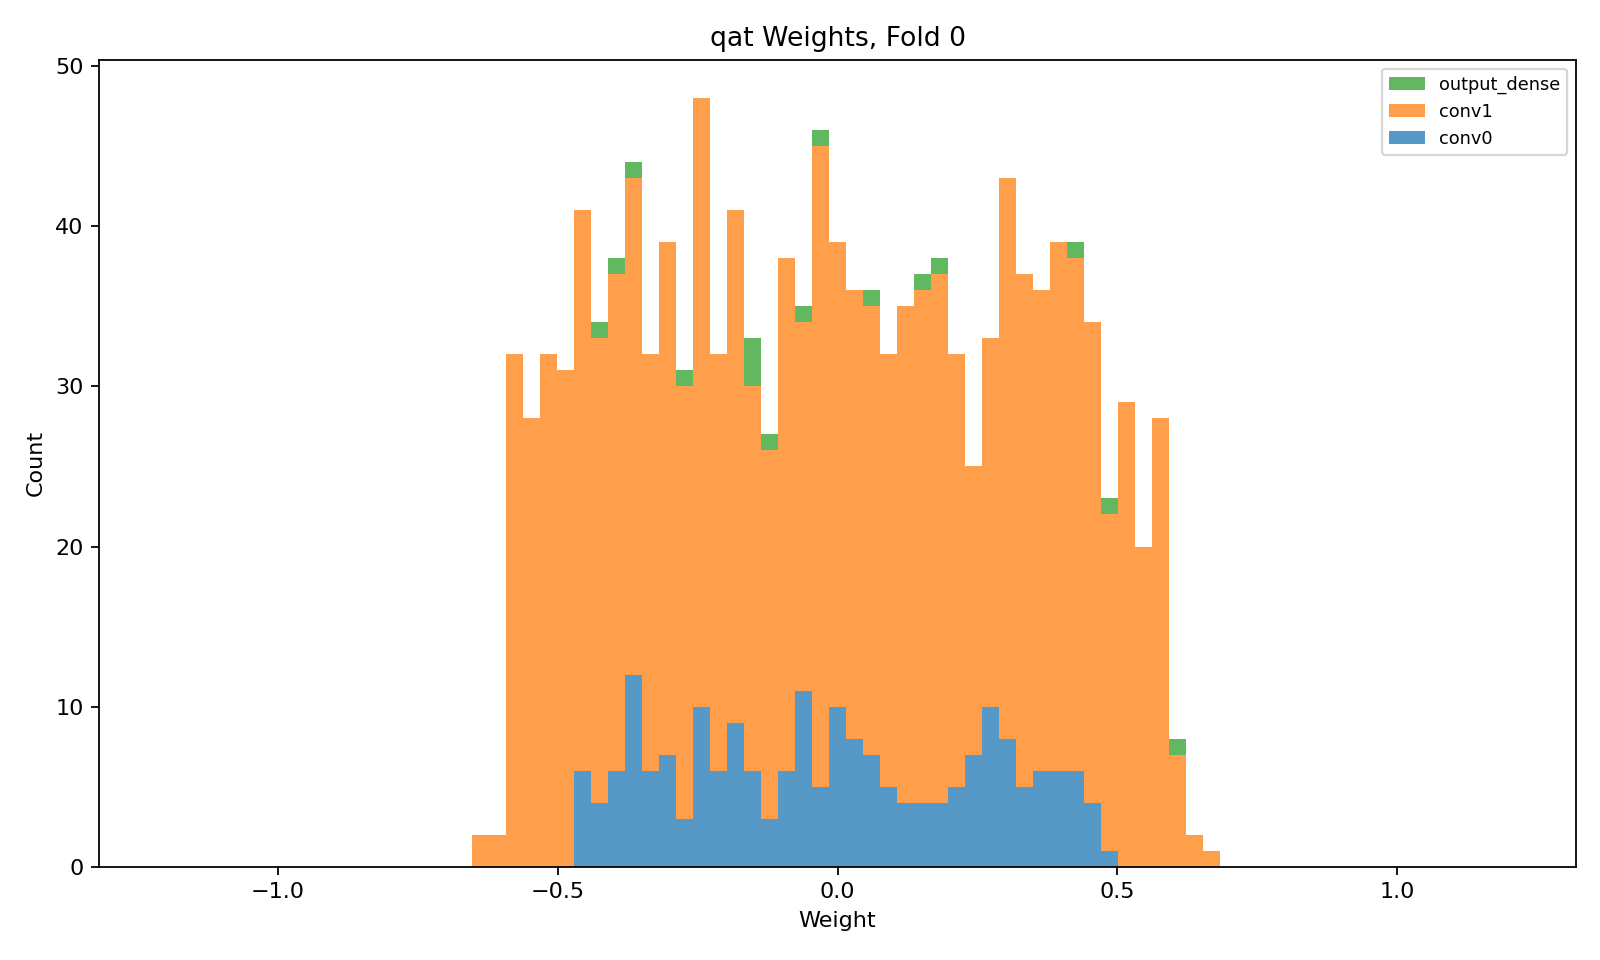

The table this chart was drawn from, first rows:
layer, class, n_weights, n_nonzero_weights, zero_fraction, min, max, suggested_hls_strategy
conv0, QConv2D, 200, 200, 0.0, -0.4651, 0.4859, Latency
conv1, QConv2D, 1152, 1152, 0.0, -0.6482, 0.6821, Latency
output_dense, QDense, 16, 16, 0.0, -0.4293, 0.621, Latency
